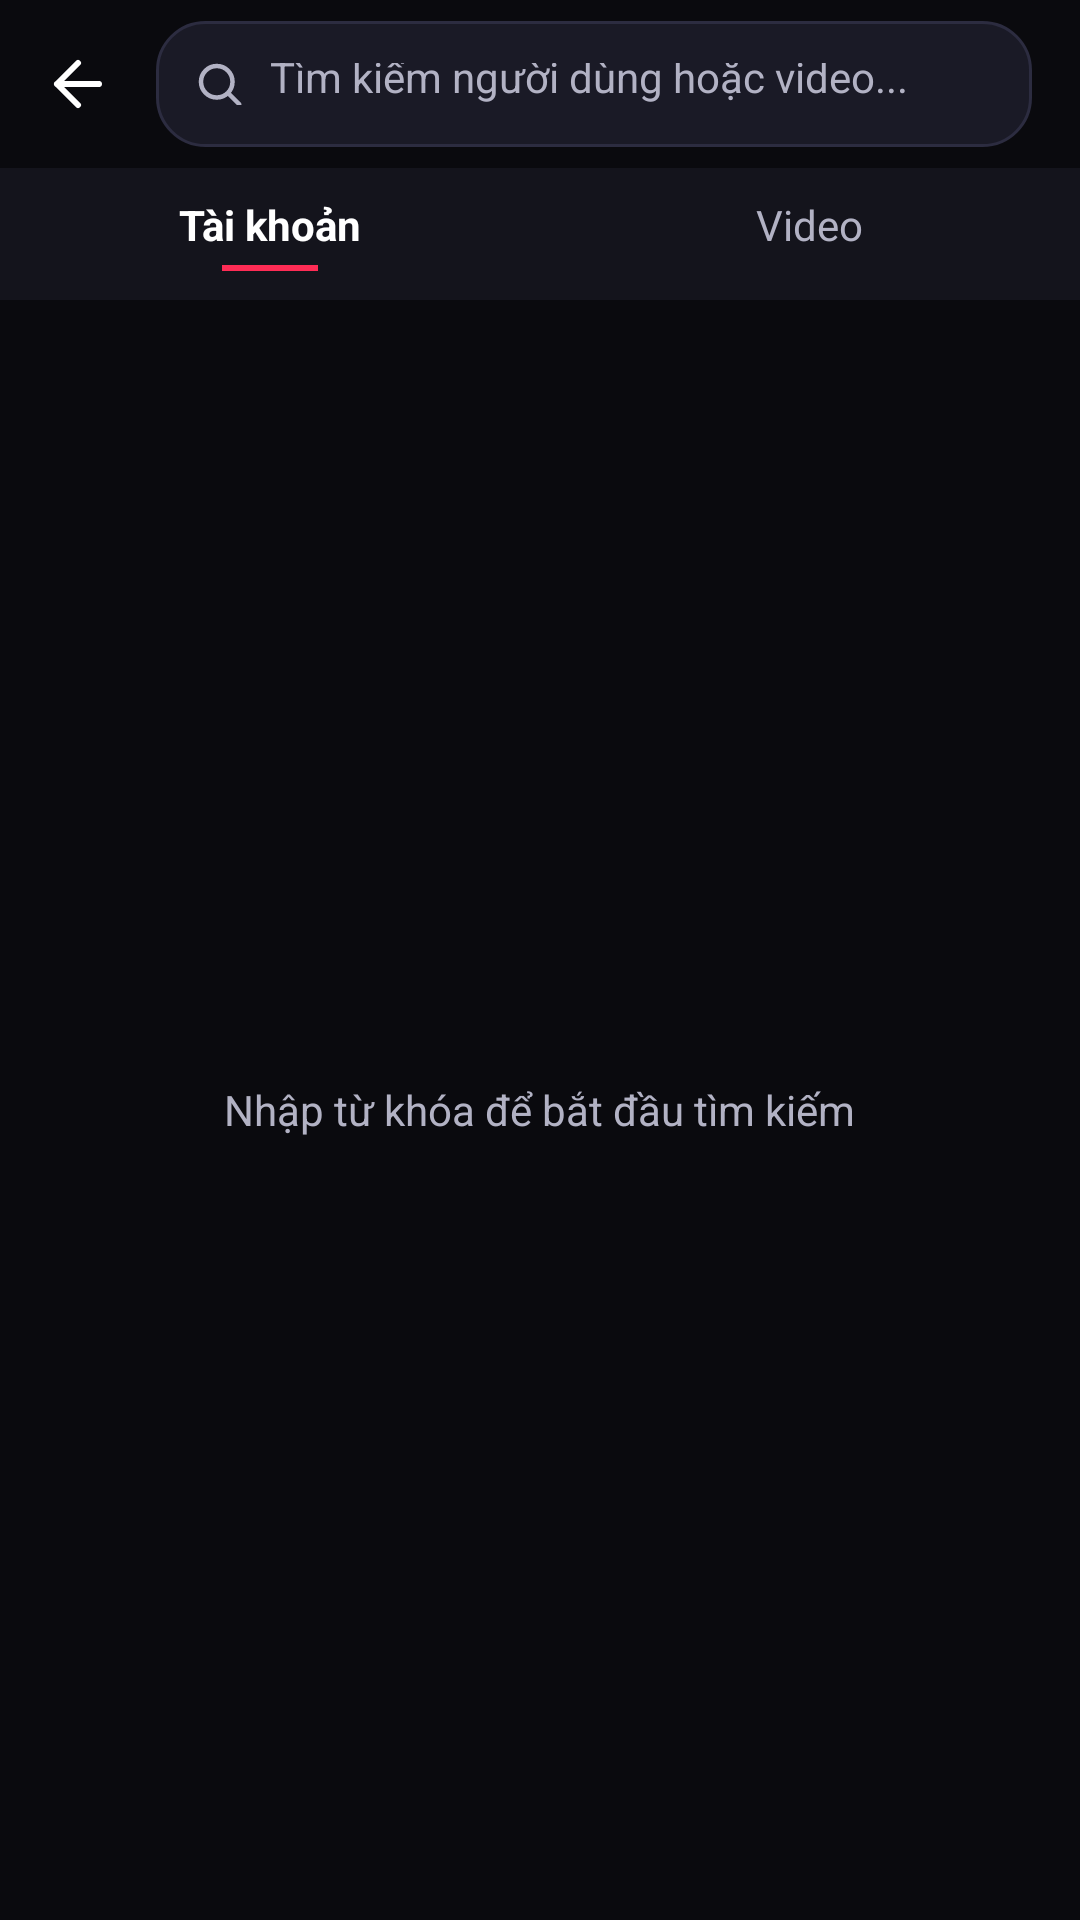

Produce the Android XML layout that renders to this screen, including the resource entries it uses.
<!-- AndroidManifest.xml: application theme Theme.Reelz -->
<!-- res/layout/activity_search.xml -->
<?xml version="1.0" encoding="utf-8"?>
<LinearLayout xmlns:android="http://schemas.android.com/apk/res/android"
    xmlns:app="http://schemas.android.com/apk/res-auto"
    android:layout_width="match_parent"
    android:layout_height="match_parent"
    android:background="@color/color_bg_dark"
    android:orientation="vertical">

    
    <LinearLayout
        android:layout_width="match_parent"
        android:layout_height="56dp"
        android:background="@color/color_bg_dark"
        android:gravity="center_vertical"
        android:orientation="horizontal"
        android:paddingStart="6dp"
        android:paddingEnd="16dp">

        
        <ImageView
            android:id="@+id/btnSearchBack"
            android:layout_width="40dp"
            android:layout_height="40dp"
            android:background="?attr/selectableItemBackgroundBorderless"
            android:padding="8dp"
            android:src="@drawable/ic_arrow_back"
            app:tint="@color/color_text_white" />

        
        <LinearLayout
            android:layout_width="0dp"
            android:layout_height="42dp"
            android:layout_marginStart="6dp"
            android:layout_weight="1"
            android:background="@drawable/bg_input_dark"
            android:gravity="center_vertical"
            android:orientation="horizontal"
            android:paddingStart="12dp"
            android:paddingEnd="12dp">

            <ImageView
                android:layout_width="18dp"
                android:layout_height="18dp"
                android:src="@drawable/ic_search"
                app:tint="@color/color_text_secondary" />

            <EditText
                android:id="@+id/etSearchInput"
                android:layout_width="0dp"
                android:layout_height="match_parent"
                android:layout_marginStart="8dp"
                android:layout_weight="1"
                android:background="@null"
                android:hint="Tìm kiếm người dùng hoặc video..."
                android:imeOptions="actionSearch"
                android:inputType="text"
                android:singleLine="true"
                android:textColor="@color/color_text_white"
                android:textColorHint="@color/color_text_secondary"
                android:textSize="14sp" />

            <ImageView
                android:id="@+id/btnClearSearch"
                android:layout_width="28dp"
                android:layout_height="28dp"
                android:background="?attr/selectableItemBackgroundBorderless"
                android:padding="6dp"
                android:src="@drawable/ic_close"
                android:visibility="gone"
                app:tint="@color/color_text_secondary" />

        </LinearLayout>

    </LinearLayout>

    
    <LinearLayout
        android:id="@+id/layoutSearchTabs"
        android:layout_width="match_parent"
        android:layout_height="44dp"
        android:background="#14141C"
        android:orientation="horizontal">

        
        <LinearLayout
            android:id="@+id/tabSearchUsers"
            android:layout_width="0dp"
            android:layout_height="match_parent"
            android:layout_weight="1"
            android:background="?attr/selectableItemBackground"
            android:gravity="center"
            android:orientation="vertical">

            <TextView
                android:id="@+id/tvTabSearchUsersText"
                android:layout_width="wrap_content"
                android:layout_height="wrap_content"
                android:text="Tài khoản"
                android:textColor="@color/color_text_white"
                android:textSize="14sp"
                android:textStyle="bold" />

            <View
                android:id="@+id/indicatorSearchUsers"
                android:layout_width="32dp"
                android:layout_height="2dp"
                android:layout_marginTop="4dp"
                android:background="@color/color_primary" />

        </LinearLayout>

        
        <LinearLayout
            android:id="@+id/tabSearchVideos"
            android:layout_width="0dp"
            android:layout_height="match_parent"
            android:layout_weight="1"
            android:background="?attr/selectableItemBackground"
            android:gravity="center"
            android:orientation="vertical">

            <TextView
                android:id="@+id/tvTabSearchVideosText"
                android:layout_width="wrap_content"
                android:layout_height="wrap_content"
                android:text="Video"
                android:textColor="@color/color_text_secondary"
                android:textSize="14sp" />

            <View
                android:id="@+id/indicatorSearchVideos"
                android:layout_width="32dp"
                android:layout_height="2dp"
                android:layout_marginTop="4dp"
                android:background="@color/color_primary"
                android:visibility="invisible" />

        </LinearLayout>

    </LinearLayout>

    
    <FrameLayout
        android:layout_width="match_parent"
        android:layout_height="match_parent">

        <ProgressBar
            android:id="@+id/progressBarSearch"
            android:layout_width="36dp"
            android:layout_height="36dp"
            android:layout_gravity="center"
            android:visibility="gone" />

        <TextView
            android:id="@+id/tvSearchEmpty"
            android:layout_width="wrap_content"
            android:layout_height="wrap_content"
            android:layout_gravity="center"
            android:text="Nhập từ khóa để bắt đầu tìm kiếm"
            android:textColor="@color/color_text_secondary"
            android:textSize="14sp" />

        
        <androidx.recyclerview.widget.RecyclerView
            android:id="@+id/rvSearchUsers"
            android:layout_width="match_parent"
            android:layout_height="match_parent"
            android:overScrollMode="never" />

        
        <androidx.recyclerview.widget.RecyclerView
            android:id="@+id/rvSearchVideos"
            android:layout_width="match_parent"
            android:layout_height="match_parent"
            android:overScrollMode="never"
            android:padding="2dp"
            android:visibility="gone" />

    </FrameLayout>

</LinearLayout>
<!-- resources referenced by this layout -->
<resources>
  <color name="color_bg_dark">#0A0A0E</color>
  <color name="color_primary">#FE2C55</color>
  <color name="color_text_secondary">#B2B2C4</color>
  <color name="color_text_white">#FFFFFF</color>
  <!-- drawable bg_input_dark (drawable) -->
  <?xml version="1.0" encoding="utf-8"?>
  <shape xmlns:android="http://schemas.android.com/apk/res/android">
      <solid android:color="#1A1A26" />
      <corners android:radius="16dp" />
      <stroke
          android:width="1dp"
          android:color="#2C2C40" />
      <padding
          android:left="16dp"
          android:right="16dp"
          android:top="14dp"
          android:bottom="14dp" />
  </shape>
  <!-- drawable ic_arrow_back (drawable) -->
  <vector xmlns:android="http://schemas.android.com/apk/res/android"
      android:width="24dp"
      android:height="24dp"
      android:viewportWidth="24"
      android:viewportHeight="24">
    <path
        android:pathData="M19,12H5M12,19L5,12L12,5"
        android:strokeLineJoin="round"
        android:strokeWidth="2"
        android:fillColor="#00000000"
        android:strokeColor="#FFFFFF"
        android:strokeLineCap="round"/>
  </vector>
  <!-- drawable ic_close (drawable) -->
  <vector xmlns:android="http://schemas.android.com/apk/res/android"
      android:width="24dp"
      android:height="24dp"
      android:viewportWidth="24"
      android:viewportHeight="24">
    <path
        android:pathData="M12,12m-9,0a9,9 0,1 1,18 0a9,9 0,1 1,-18 0"
        android:strokeWidth="2"
        android:fillColor="#00000000"
        android:strokeColor="#FFFFFF"
        android:fillType="evenOdd"
        android:strokeLineCap="round"/>
    <path
        android:pathData="M14.121,9.879L9.879,14.121"
        android:strokeWidth="2"
        android:fillColor="#00000000"
        android:strokeColor="#FFFFFF"
        android:fillType="evenOdd"
        android:strokeLineCap="round"/>
    <path
        android:pathData="M9.879,9.879L14.121,14.121"
        android:strokeWidth="2"
        android:fillColor="#00000000"
        android:strokeColor="#FFFFFF"
        android:fillType="evenOdd"
        android:strokeLineCap="round"/>
  </vector>
  <!-- drawable ic_search (drawable) -->
  <vector xmlns:android="http://schemas.android.com/apk/res/android"
      android:width="24dp"
      android:height="24dp"
      android:viewportWidth="24"
      android:viewportHeight="24">
      <path
          android:fillColor="#00000000"
          android:strokeWidth="2"
          android:strokeColor="#FFFFFF"
          android:strokeLineCap="round"
          android:pathData="M11,4a7,7 0,1 1,0 14a7,7 0,1 1,0 -14z" />
      <path
          android:fillColor="#00000000"
          android:strokeWidth="2"
          android:strokeColor="#FFFFFF"
          android:strokeLineCap="round"
          android:pathData="M16.5,16.5L21,21" />
  </vector>
  <style name="Theme.Reelz" parent="Base.Theme.Reelz" />
  <style name="Base.Theme.Reelz" parent="Theme.Material3.DayNight.NoActionBar">
          <item name="colorPrimary">@color/color_primary</item>
          <item name="colorPrimaryDark">@color/color_primary_dark</item>
          <item name="colorAccent">@color/color_accent</item>
          <item name="colorOnPrimary">@color/color_text_white</item>
          <item name="colorSecondary">@color/color_accent</item>
          <item name="colorOnSecondary">@color/color_text_primary</item>
          <item name="android:statusBarColor">@color/color_bg_dark</item>
          <item name="android:navigationBarColor">@color/color_bg_dark</item>
          <item name="android:windowBackground">@color/color_bg_light</item>
      </style>
  <color name="color_primary_dark">#D61F45</color>
  <color name="color_accent">#25F4EE</color>
  <color name="color_text_primary">#FFFFFF</color>
  <color name="color_bg_light">#F5F5FA</color>
</resources>
